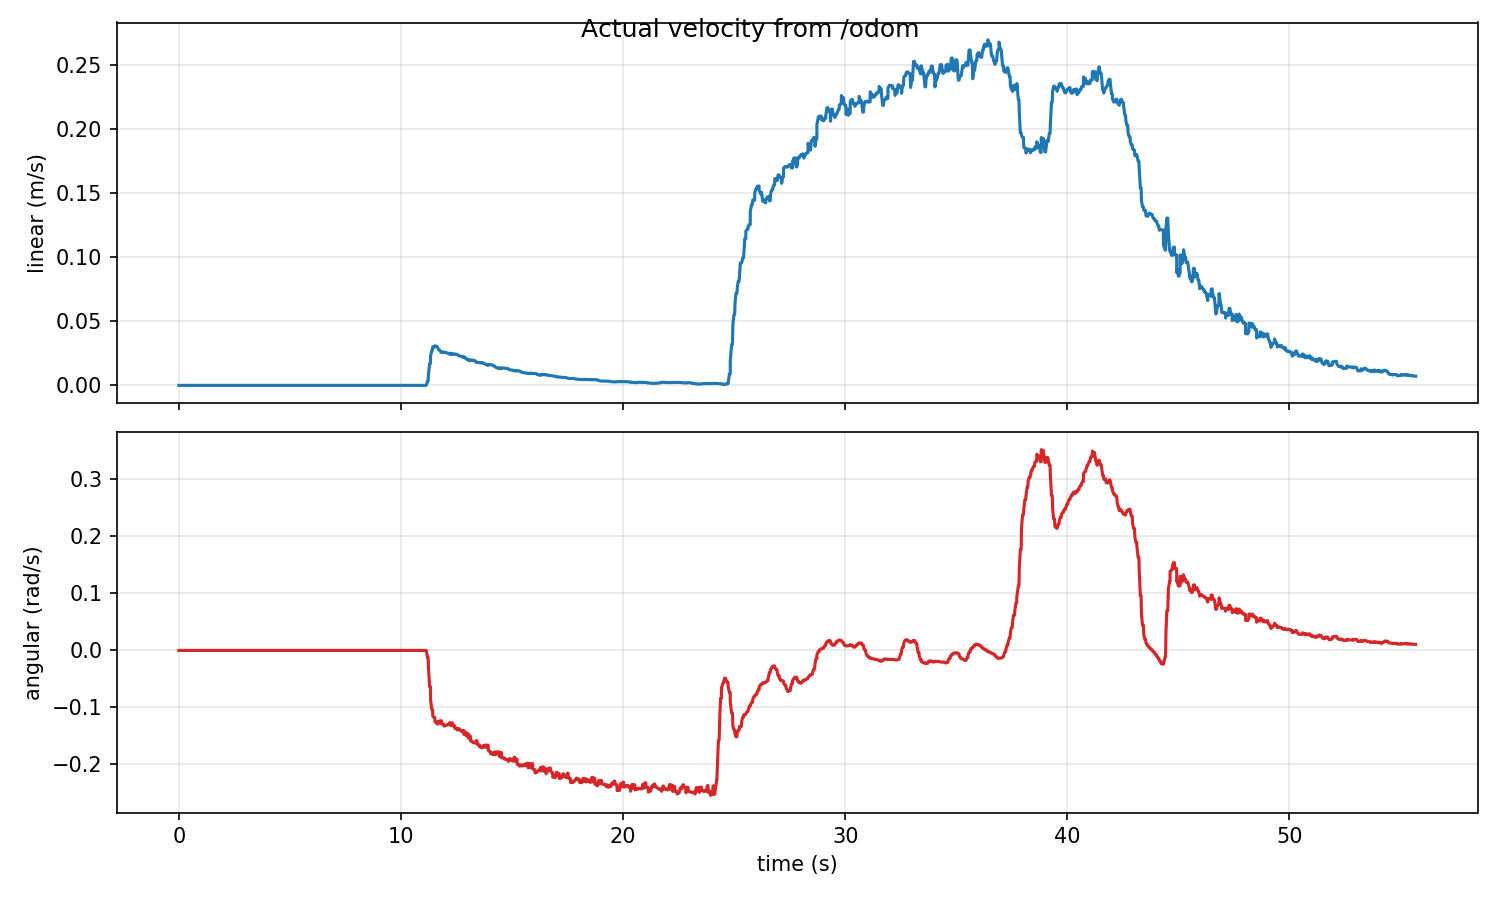

Data behind this chart, as committed beside it:
time_s, actual_linear_mps, actual_angular_radps
0.0, 0.0, 0.0
0.02454, 0.0, 0.0
0.02777, 0.0, 0.0
0.09542, 0.0, 0.0
0.1246, 0.0, 0.0
0.1749, 0.0, 0.0
0.1783, 0.0, 0.0
0.2246, 0.0, 0.0
0.2487, 0.0, 0.0
0.3039, 0.0, 0.0
0.3245, 0.0, 0.0
0.3275, 0.0, 0.0
0.3915, 0.0, 0.0
0.4245, 0.0, 0.0
0.4597, 0.0, 0.0
0.4756, 0.0, 0.0
0.5257, 0.0, 0.0
0.5282, 0.0, 0.0
0.5843, 0.0, 0.0
0.6246, 0.0, 0.0
0.6632, 0.0, 0.0
0.6791, 0.0, 0.0
0.7246, 0.0, 0.0
0.7354, 0.0, 0.0
0.7912, 0.0, 0.0
0.8246, 0.0, 0.0
0.859, 0.0, 0.0
0.8755, 0.0, 0.0
0.9245, 0.0, 0.0
0.9429, 0.0, 0.0
1.02, 0.0, 0.0
1.024, 0.0, 0.0
1.028, 0.0, 0.0
1.103, 0.0, 0.0
1.125, 0.0, 0.0
1.14, 0.0, 0.0
1.183, 0.0, 0.0
1.225, 0.0, 0.0
1.231, 0.0, 0.0
1.292, 0.0, 0.0
1.325, 0.0, 0.0
1.332, 0.0, 0.0
1.404, 0.0, 0.0
1.425, 0.0, 0.0
1.436, 0.0, 0.0
1.48, 0.0, 0.0
1.525, 0.0, 0.0
1.543, 0.0, 0.0
1.591, 0.0, 0.0
1.625, 0.0, 0.0
1.627, 0.0, 0.0
1.695, 0.0, 0.0
1.725, 0.0, 0.0
1.759, 0.0, 0.0
1.776, 0.0, 0.0
1.825, 0.0, 0.0
1.843, 0.0, 0.0
1.916, 0.0, 0.0
1.925, 0.0, 0.0
1.929, 0.0, 0.0
... 1,611 more rows
